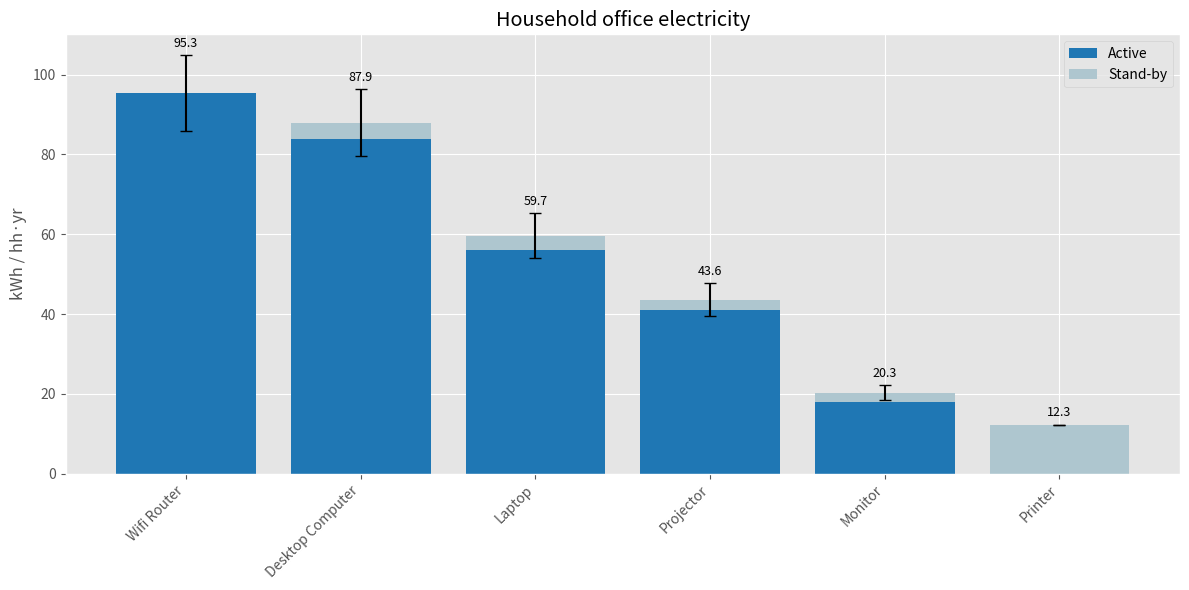
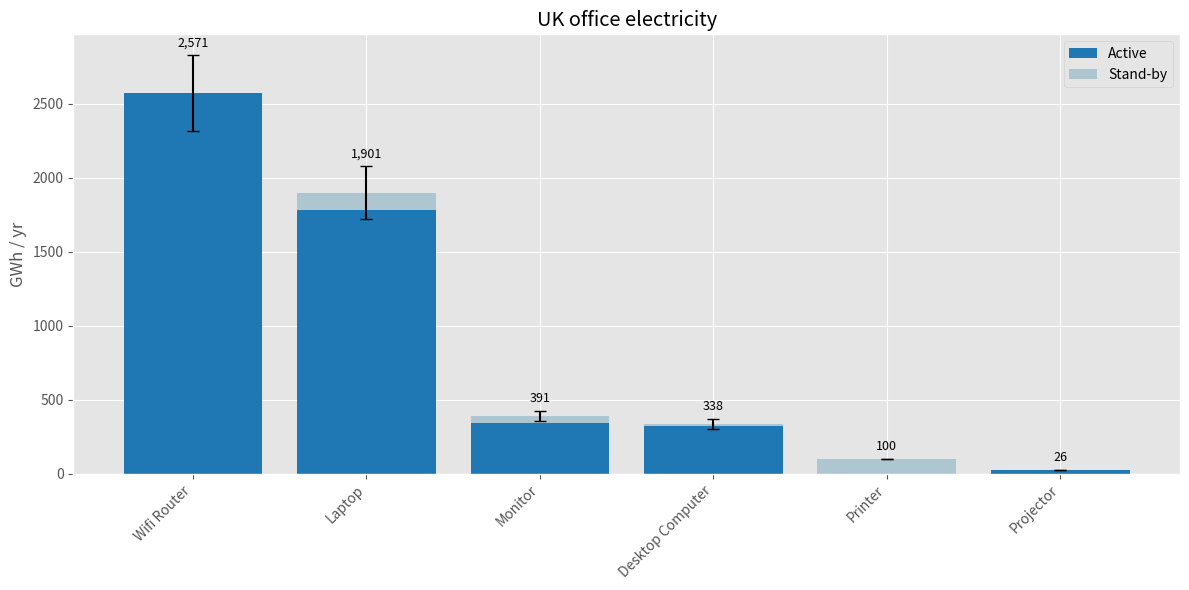
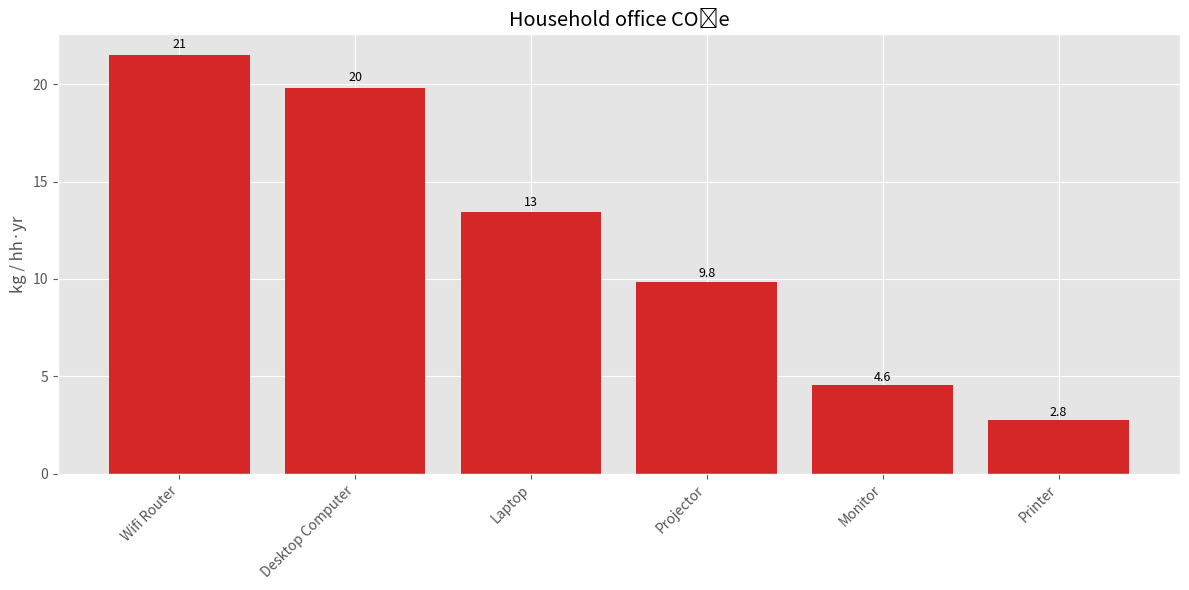
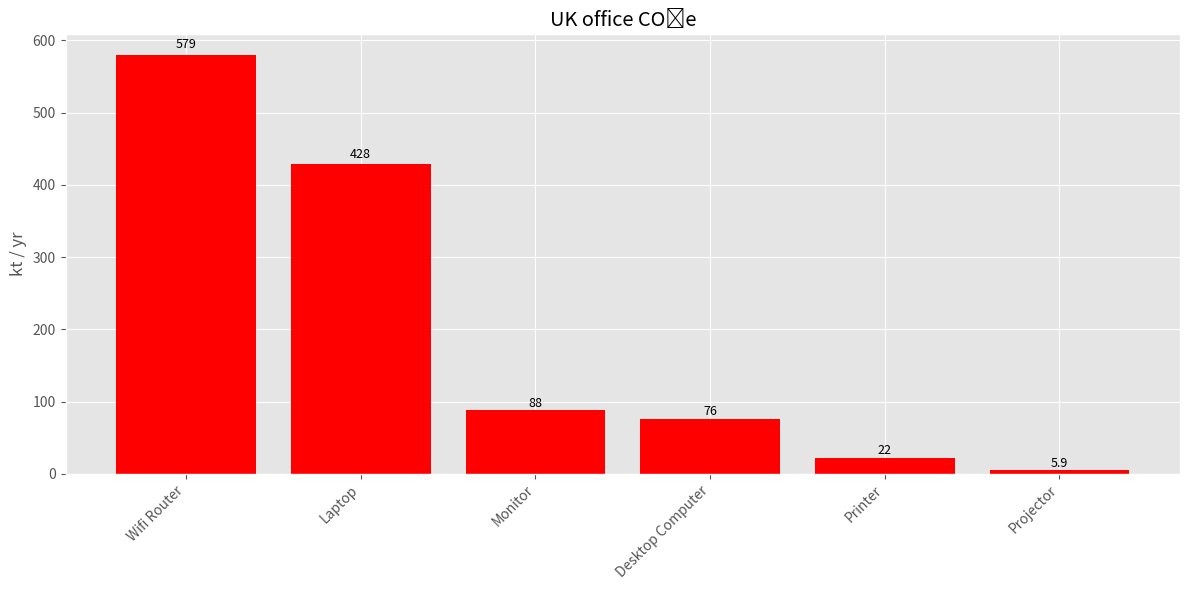
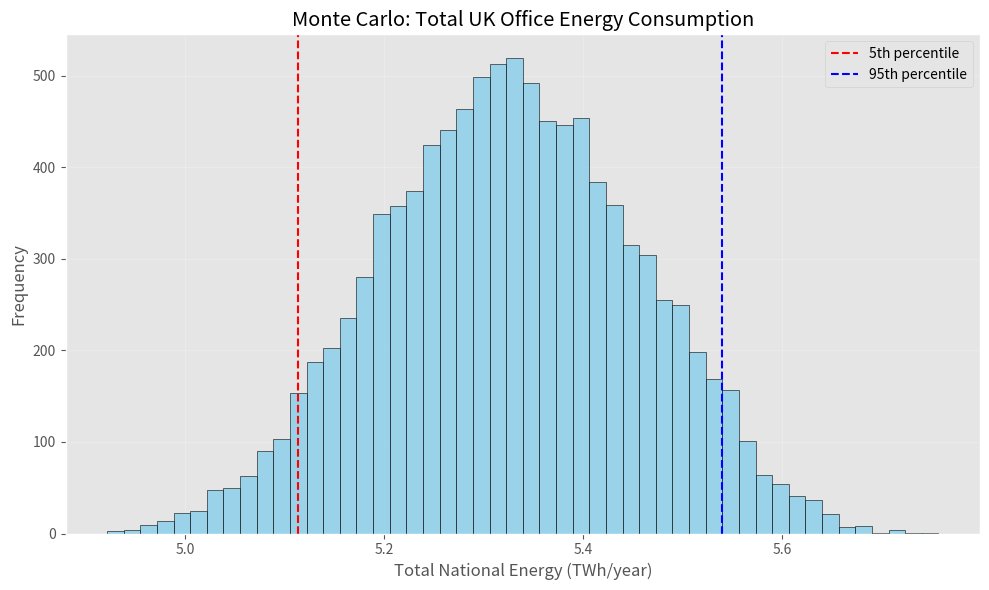
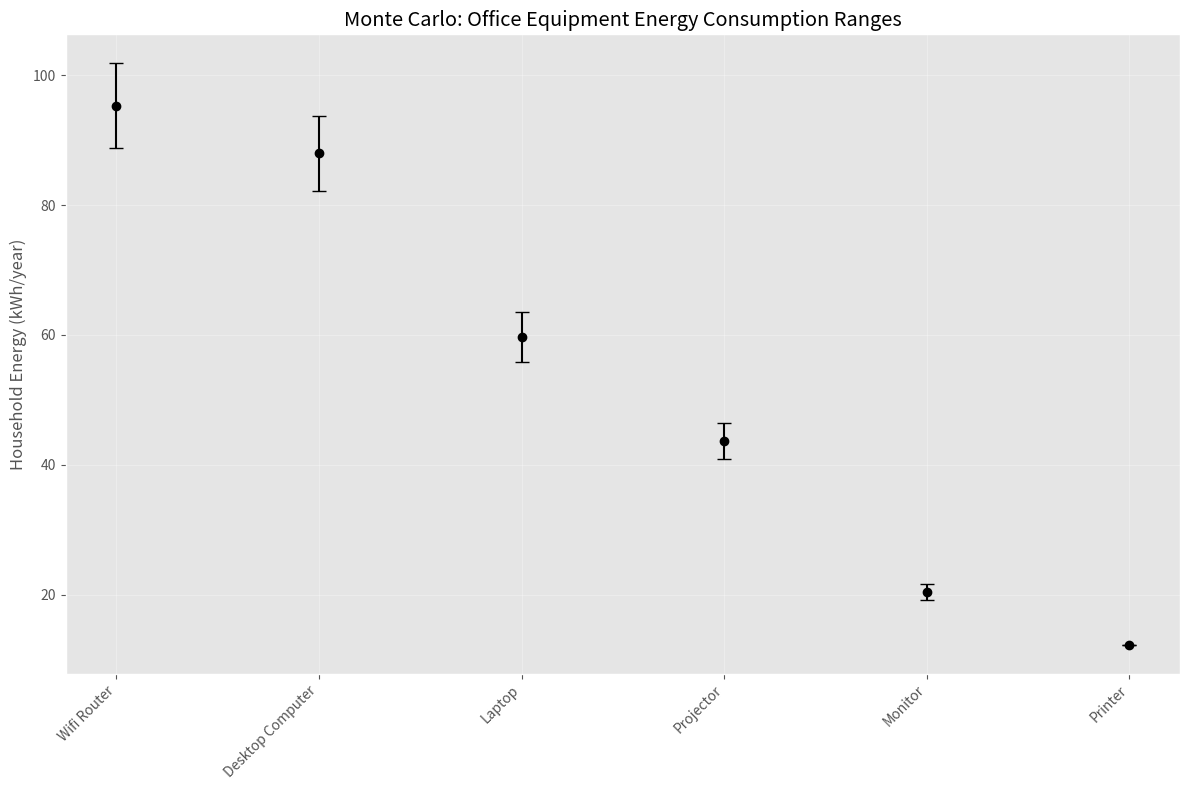
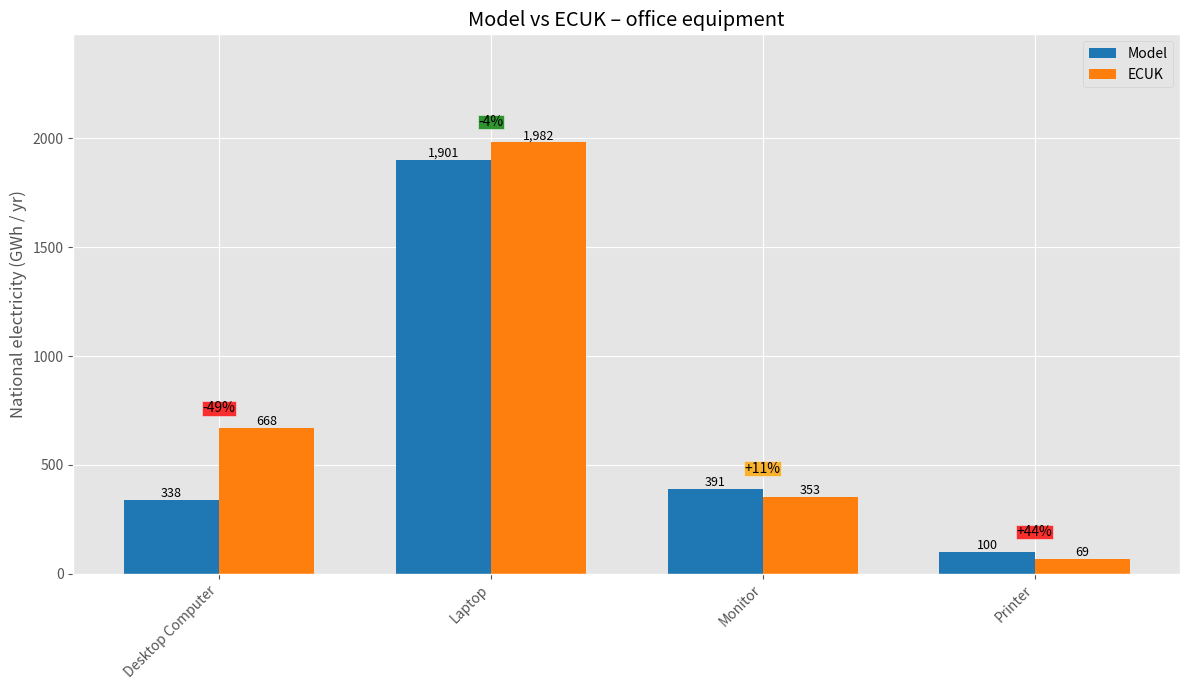

Python code for these plots, in order:
import pandas as pd, numpy as np, matplotlib.pyplot as plt
plt.style.use("ggplot"); plt.rcParams.update({'font.size':10})

# ── 1. INPUT  ──────────────────────────────────────
data = [
 # Device, Pmid(W), T_active(min), P_stby(W), Units_mil
 ("Wifi Router",        10.88,  1440, 0,  26.98),
 ("Desktop Computer",   100,   138, 0.5,   3.84),
 ("Laptop",             42.0,    219, 0.5,  31.862),
 ("Monitor",           21.4,    138, 0.3,  19.2),
 ("Projector",        225,   30, 0.3,  0.6),
 ("Printer",           26.64,    0.15, 1.4,  8.11),
]

df = pd.DataFrame(data, columns=["Device","Pmid","T_active","P_standby","Units_mil"])

# ── 2. ±10 % bands ──────────────────────────────────────────────────
df["Pmin"], df["Pmax"] = df.Pmid*0.9, df.Pmid*1.1
df["T_standby"]        = 1440 - df.T_active

# ── 3. Deterministic mid-case ───────────────────────────────────────
CARBON = 0.22535
df["kWh_hh_active_mid"] = df.Pmid/1000 * df.T_active/60 * 365
df["kWh_hh_standby"]    = df.P_standby/1000 * df.T_standby/60 * 365
df["kWh_hh"]            = df.eval("kWh_hh_active_mid + kWh_hh_standby")
df["GWh_nat"]           = df.kWh_hh * df.Units_mil
df["kgCO2_hh"]          = df.kWh_hh * CARBON
df["kt_nat"]            = df.GWh_nat * CARBON
df["kWh_hh_active_min"] = df.Pmin/1000 * df.T_active/60 * 365
df["kWh_hh_active_max"] = df.Pmax/1000 * df.T_active/60 * 365

# ── 4. Monte-Carlo ±10 % ───────────────────────────────────────────
N, rng = 10_000, np.random.default_rng(42)
rows=[]
for _,r in df.iterrows():
    P = rng.triangular(r.Pmin,r.Pmid,r.Pmax,N)/1000
    kwh = P*(r.T_active/60)*365 + r.P_standby/1000*(r.T_standby/60)*365
    rows.append(kwh)
mc=np.vstack(rows); total_nat=(mc*df.Units_mil.values[:,None]).sum(0)
df["P5"],df["P50"],df["P95"]=[np.percentile(mc,q,axis=1) for q in (5,50,95)]

# ── 5. Helper plot functions ────────────────────────────────────────
def stacked(d, ttl, yl, nat=False):
    d=d.copy(); key="GWh_nat" if nat else "kWh_hh"
    if nat:
        d["active"]=d.kWh_hh_active_mid*d.Units_mil
        d["stand"]=d.kWh_hh_standby   *d.Units_mil
        d["active_low"]=d.kWh_hh_active_min*d.Units_mil
        d["active_high"]=d.kWh_hh_active_max*d.Units_mil
    else:
        d["active"]=d.kWh_hh_active_mid
        d["stand"]=d.kWh_hh_standby
        d["active_low"]=d.kWh_hh_active_min
        d["active_high"]=d.kWh_hh_active_max
    d=d.sort_values(key,ascending=False)
    fig,ax=plt.subplots(figsize=(12,6))
    ax.bar(d.Device,d.active,color="#1f77b4",label="Active")
    ax.bar(d.Device,d.stand,bottom=d.active,color="#aec6cf",label="Stand-by")
    tot=d.active+d.stand
    
    # Calculate error bar positions
    y_err_lower = d.active - d.active_low
    y_err_upper = d.active_high - d.active
    ax.errorbar(d.Device,tot,
                yerr=[y_err_lower, y_err_upper],
                fmt='none',ecolor='k',capsize=4)
    
    # Calculate label position above error bars
    max_error = max(y_err_upper.max(), y_err_lower.max())
    label_height = tot + y_err_upper + max_error * 0.15
    
    # Add value labels above error bars
    for i, (dev, height) in enumerate(zip(d.Device, label_height)):
        value = tot.iloc[i]
        ax.text(i, height, 
                f'{value:,.0f}' if nat else f'{value:,.1f}', 
                ha='center', va='bottom', fontsize=9)
    
    ax.set(title=ttl,ylabel=yl)
    ax.set_xticks(range(len(d.Device)))
    ax.set_xticklabels(d.Device,rotation=45,ha="right")
    ax.legend(); plt.tight_layout(); plt.show()

def carbon(d,col,ttl,yl,color,nat=False):
    v = d[col] if nat else d[col]
    d2=d.sort_values(col,ascending=False)
    fig,ax=plt.subplots(figsize=(12,6))
    bars=ax.bar(d2.Device,v.loc[d2.index],color=color)
    for b in bars:
        h=b.get_height()
        # Format based on magnitude
        fmt = f'{h:,.0f}' if h > 10 else f'{h:,.1f}'
        ax.text(b.get_x()+b.get_width()/2, h*1.01, 
                fmt, ha='center', va='bottom', fontsize=9)
    ax.set(title=ttl,ylabel=yl)
    ax.set_xticks(range(len(d2.Device)))
    ax.set_xticklabels(d2.Device,rotation=45,ha="right")
    plt.tight_layout()
    plt.show()

# ── 6. Plot suite ───────────────────────────────────────────────────
stacked(df,"Household office electricity","kWh / hh·yr")
stacked(df,"UK office electricity","GWh / yr",nat=True)
carbon(df,"kgCO2_hh","Household office CO₂e","kg / hh·yr","#d62728")
carbon(df,"kt_nat","UK office CO₂e","kt / yr","red",nat=True)

#  ──── MONTE CARLO PLOTS ───────────────────────────────────────────────────

plt.figure(figsize=(10,6))
plt.hist(total_nat/1000, bins=50, color='skyblue', edgecolor='black', alpha=0.8)
plt.axvline(np.percentile(total_nat/1000, 5), color='red', linestyle='--', label='5th percentile')
plt.axvline(np.percentile(total_nat/1000, 95), color='blue', linestyle='--', label='95th percentile')
plt.title('Monte Carlo: Total UK Office Energy Consumption')
plt.xlabel('Total National Energy (TWh/year)')
plt.ylabel('Frequency')
plt.grid(True, alpha=0.2)
plt.legend()
plt.tight_layout()
plt.show()

plt.figure(figsize=(12,8))
df_sorted = df.sort_values('P50', ascending=False)
devices = df_sorted.Device.values
for i, device in enumerate(devices):
    plt.errorbar(i, df_sorted['P50'].iloc[i], 
                 yerr=[[df_sorted['P50'].iloc[i] - df_sorted['P5'].iloc[i]], 
                       [df_sorted['P95'].iloc[i] - df_sorted['P50'].iloc[i]]],
                 fmt='o', color='black', capsize=5)
plt.xticks(range(len(devices)), devices, rotation=45, ha='right')
plt.ylabel('Household Energy (kWh/year)')
plt.title('Monte Carlo: Office Equipment Energy Consumption Ranges')
plt.grid(True, alpha=0.3)
plt.tight_layout()
plt.show()

# ── 7. ECUK validation ─────────────────────────────────────────────
ecuk = {
    "Desktop Computer": 668,
    "Laptop": 1982,
    "Monitor": 353,
    "Printer": 69
}
val = df[df.Device.isin(ecuk)].copy()
val["ECUK"] = val.Device.map(ecuk)
val["Δ"] = 100 * (val.GWh_nat - val.ECUK) / val.ECUK

fig, ax = plt.subplots(figsize=(12,7))
x = np.arange(len(val))
w = 0.35
bars_model = ax.bar(x - w/2, val.GWh_nat, w, label="Model", color="#1f77b4")
bars_ecuk = ax.bar(x + w/2, val.ECUK, w, label="ECUK", color="#ff7f0e")

# Add value labels on top of bars
for bar in bars_model:
    height = bar.get_height()
    ax.text(bar.get_x() + bar.get_width()/2., height,
            f'{height:,.0f}', ha='center', va='bottom', fontsize=9)

for bar in bars_ecuk:
    height = bar.get_height()
    ax.text(bar.get_x() + bar.get_width()/2., height,
            f'{height:,.0f}', ha='center', va='bottom', fontsize=9)

# Calculate maximum bar height for positioning
max_bar = max(val.GWh_nat.max(), val.ECUK.max())
top_margin = max_bar * 0.25  # 25% headroom

# Add percentage difference labels with adjusted position
for j in range(len(val)):
    row = val.iloc[j]
    m, e, d = row.GWh_nat, row.ECUK, row.Δ
    col = 'green' if abs(d) < 10 else 'orange' if abs(d) < 25 else 'red'
    
    # Position above both bars with padding
    y_pos = max(m, e) + (top_margin * 0.15)
    ax.text(j, y_pos, f'{d:+.0f}%', 
            ha='center', bbox=dict(facecolor=col, alpha=0.8, pad=0.3))

# Set y-axis limits with headroom
ax.set_ylim(0, max_bar + top_margin)

ax.set_ylabel("National electricity (GWh / yr)")
ax.set_title("Model vs ECUK – office equipment")
ax.set_xticks(x)
ax.set_xticklabels(val.Device, rotation=45, ha="right")
ax.legend()
plt.tight_layout()
plt.show()

print("\nValidation (GWh / yr)")
print(val[["Device", "GWh_nat", "ECUK", "Δ"]].to_string(
    index=False,
    formatters={
        "GWh_nat": lambda x: f'{x:,.0f}',
        "ECUK": lambda x: f'{x:,.0f}',
        "Δ": lambda x: f'{x:+.1f}%'
    }
))

# ── 8. Summary Table ───────────────────────────────────────────────
print("\nDevice Energy and Emissions Summary:")
print("="*65)
print(f"{'Device':<20} {'kWh/house/yr':>12} {'GWh/UK/yr':>12} {'kt CO₂e/yr':>12} {'kg CO₂e/house/yr':>18}")
print("-"*65)
for _, row in df.iterrows():
    print(f"{row.Device:<20} "
          f"{row.kWh_hh:>12.1f} "
          f"{row.GWh_nat:>12.1f} "
          f"{row.kt_nat:>12.1f} "
          f"{row.kgCO2_hh:>18.1f}")
print("="*65)